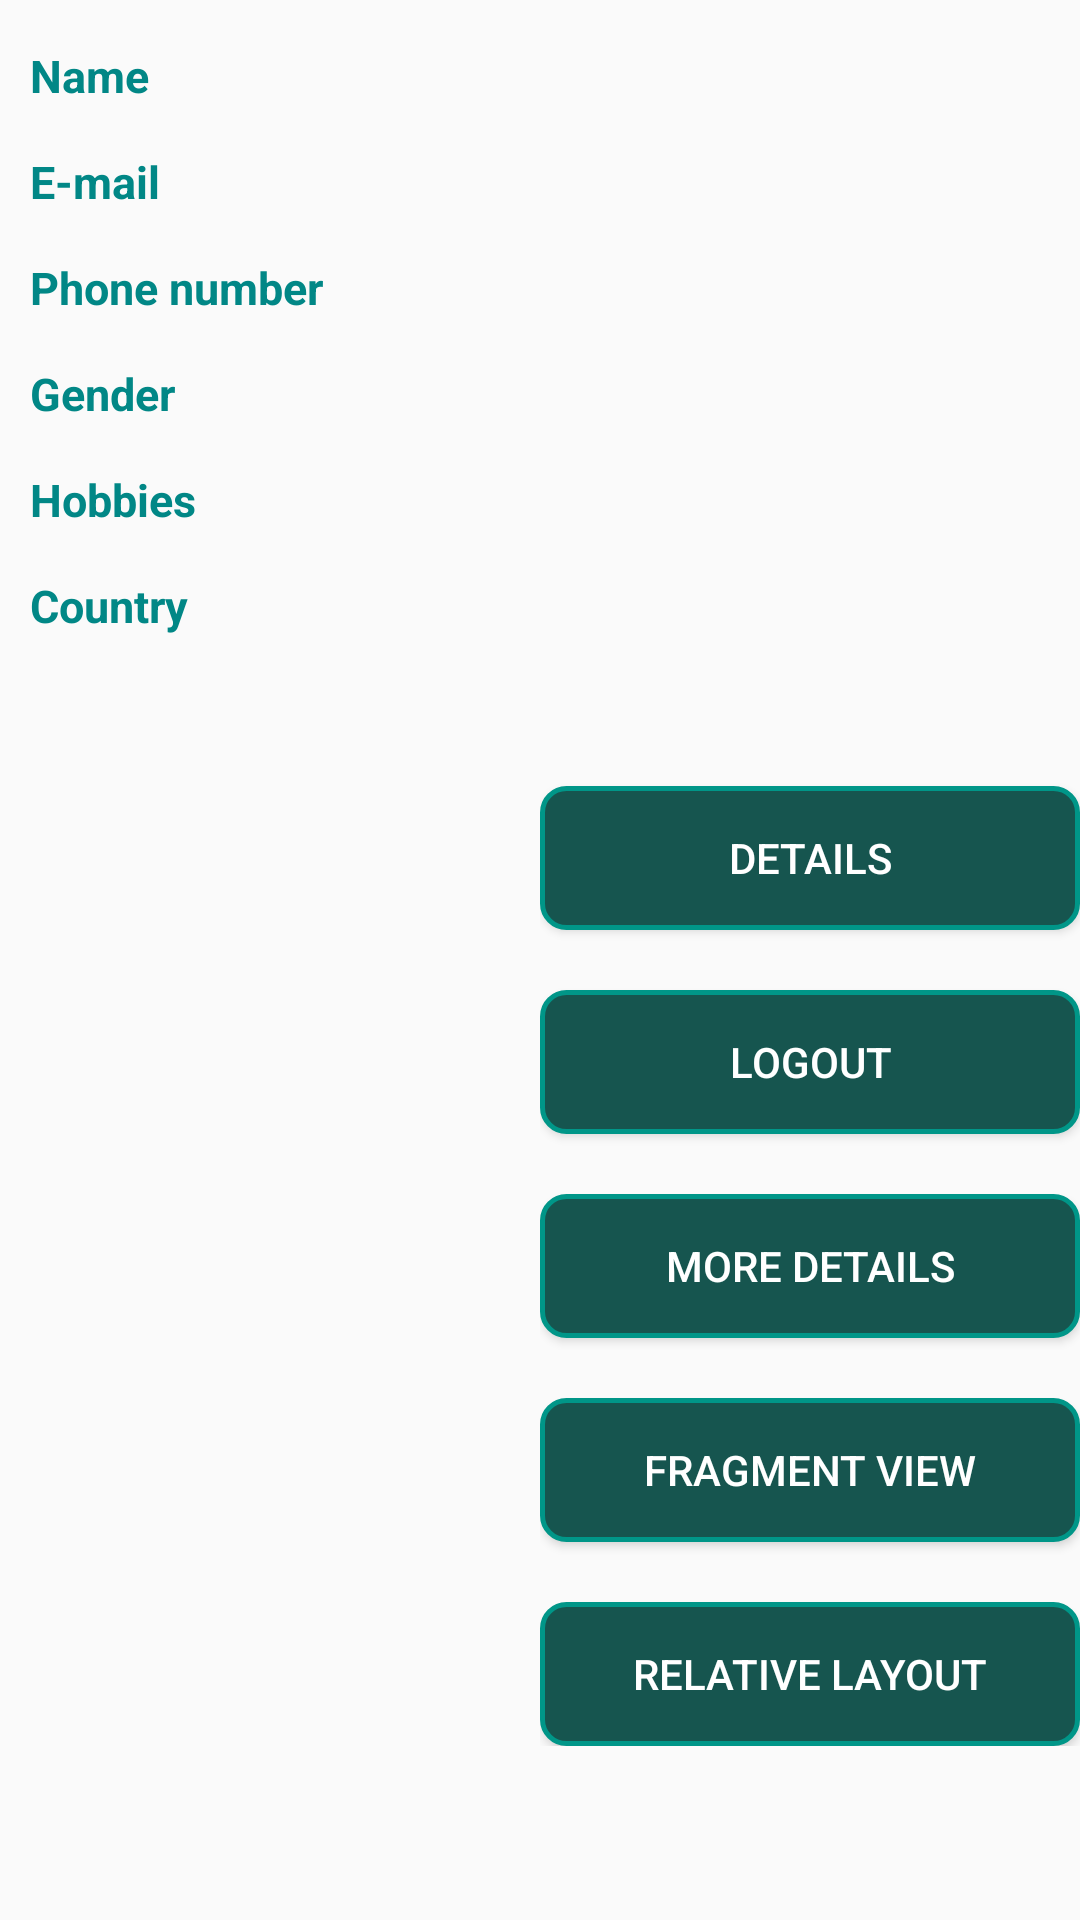

The Android layout XML behind this screen, and the referenced resources:
<!-- AndroidManifest.xml: application theme Theme.NewApp -->
<!-- res/layout/activity_registration2.xml -->
<?xml version="1.0" encoding="utf-8"?>
<LinearLayout xmlns:android="http://schemas.android.com/apk/res/android"
    xmlns:app="http://schemas.android.com/apk/res-auto"
    xmlns:tools="http://schemas.android.com/tools"
    android:layout_width="match_parent"
    android:layout_height="match_parent"
    tools:context=".RegistrationActivity2"
    android:weightSum="1" >
    <LinearLayout
        android:layout_width="match_parent"
        android:layout_height="match_parent"
        android:orientation="vertical"
        android:layout_weight="0.5">

        <TextView
            android:layout_width="wrap_content"
            android:layout_height="wrap_content"
            android:paddingLeft="10dp"
            android:textStyle="bold"
            android:text="Name"
            android:inputType="text"
            android:maxLines="1"
            android:textColor="@color/teal_700"
            android:layout_marginTop="15dp"
            android:textSize="15dp"/>
        <TextView
            android:layout_width="wrap_content"
            android:layout_height="wrap_content"
            android:paddingLeft="10dp"
            android:textStyle="bold"
            android:text="E-mail"
            android:textColor="@color/teal_700"
            android:layout_marginTop="15dp"
            android:textSize="15dp"
            />
        <TextView
            android:layout_width="wrap_content"
            android:layout_height="wrap_content"
            android:paddingLeft="10dp"
            android:textStyle="bold"
            android:text="Phone number"
            android:maxLines="1"
            android:layout_marginTop="15dp"
            android:textColor="@color/teal_700"
            android:textSize="15dp"/>
        <TextView
            android:layout_width="wrap_content"
            android:layout_height="wrap_content"
            android:paddingLeft="10dp"
            android:text="Gender"
            android:maxLines="1"
            android:textStyle="bold"
            android:layout_marginTop="15dp"
            android:textColor="@color/teal_700"
            android:textSize="15dp"
            />
        <TextView
            android:layout_width="wrap_content"
            android:layout_height="wrap_content"
            android:paddingLeft="10dp"
            android:text="Hobbies"
            android:textColor="@color/teal_700"
            android:layout_marginTop="15dp"
            android:maxLines="1"
            android:textStyle="bold"
            android:textSize="15dp"
            />
        <TextView
            android:layout_width="wrap_content"
            android:layout_height="wrap_content"
            android:paddingLeft="10dp"
            android:text="Country"
            android:textColor="@color/teal_700"
            android:layout_marginTop="15dp"
            android:textStyle="bold"
            android:maxLines="1"
            android:textSize="15dp"
            />
    </LinearLayout>


    <LinearLayout
            android:layout_width="match_parent"
            android:layout_height="wrap_content"
            android:layout_weight="0.5"
            android:orientation="vertical">

            <TextView
                android:id="@+id/tvname"
                android:layout_width="match_parent"
                android:layout_height="wrap_content"
                android:textSize="15dp"
                android:maxLines="1"
                android:layout_marginTop="15dp"
                android:textColor="#000000"

                />

            <TextView
                android:id="@+id/tvemail"
                android:layout_width="match_parent"
                android:layout_height="wrap_content"
                android:textSize="15dp"
                android:layout_marginTop="15dp"
                android:textColor="#000000"

                />

            <TextView
                android:id="@+id/tvph"
                android:layout_width="match_parent"
                android:layout_height="wrap_content"
                android:textSize="15dp"
                android:maxLines="1"
                android:layout_marginTop="15dp"
                android:textColor="#000000"

                />

            <TextView
                android:id="@+id/tvradio"
                android:layout_width="match_parent"
                android:layout_height="wrap_content"
                android:textSize="15dp"
                android:layout_marginTop="15dp"
                android:maxLines="1"
                android:textColor="#000000"

                />
            <TextView
                android:id="@+id/tvhobbies"
                android:layout_width="match_parent"
                android:layout_height="wrap_content"
                android:textSize="15dp"
                android:textColor="#000000"
                android:maxLines="1"
                android:layout_marginTop="15dp"
                />
            <TextView
                android:id="@+id/tvcountry"
                android:layout_width="match_parent"
                android:layout_height="wrap_content"
                android:textSize="15dp"
                android:textColor="#000000"
                android:maxLines="1"
                android:layout_marginTop="15dp"
                />

        <Button
            android:id="@+id/userlist"
            android:layout_width="match_parent"
            android:layout_height="wrap_content"
            android:layout_gravity="center"
            android:background="@drawable/border"
            android:text="Details"
            android:layout_marginTop="50dp"
            android:textColor="@color/white" />

        <Button
            android:id="@+id/logout"
            android:layout_width="match_parent"
            android:layout_height="wrap_content"
            android:layout_gravity="center"
            android:background="@drawable/border"
            android:text="LOGOUT"
            android:layout_marginTop="20dp"
            android:textColor="@color/white" />

        <Button
            android:id="@+id/moredetails"
            android:layout_width="match_parent"
            android:layout_height="wrap_content"
            android:layout_gravity="center"
            android:layout_marginTop="20dp"
            android:background="@drawable/border"
            android:text="More Details"
            android:textColor="@color/white" />

        <Button
            android:id="@+id/frag_click"
            android:layout_width="match_parent"
            android:layout_height="wrap_content"
            android:layout_gravity="center"
            android:layout_marginTop="20dp"
            android:background="@drawable/border"
            android:text="Fragment View"
            android:textColor="@color/white"/>

        <Button
            android:id="@+id/rL_example"
            android:layout_width="match_parent"
            android:layout_height="wrap_content"
            android:layout_gravity="center"
            android:layout_marginTop="20dp"
            android:background="@drawable/border"
            android:text="Relative Layout"
            android:textColor="@color/white"/>


    </LinearLayout>

</LinearLayout>
<!-- resources referenced by this layout -->
<resources>
  <color name="teal_700">#FF018786</color>
  <color name="white">#FFFFFFFF</color>
  <!-- drawable border (drawable) -->
  <?xml version="1.0" encoding="utf-8"?>
  <shape xmlns:android="http://schemas.android.com/apk/res/android">
      <solid android:color="#16554F"/>
  
      <stroke android:width="1.5dp"
          android:color="#009688"
          />
  
      <corners
          android:bottomRightRadius="8dp"
          android:bottomLeftRadius="8dp"
          android:topLeftRadius="8dp"
          android:topRightRadius="8dp"/>
  </shape>
  <style name="Theme.NewApp" parent="Theme.AppCompat.Light.DarkActionBar">
          
          <item name="colorPrimary">@color/teal_700</item>
          <item name="colorPrimaryDark">@color/teal_700</item>
          <item name="colorAccent">@color/teal_200</item>
          
      </style>
  <color name="teal_200">#FF03DAC5</color>
</resources>
